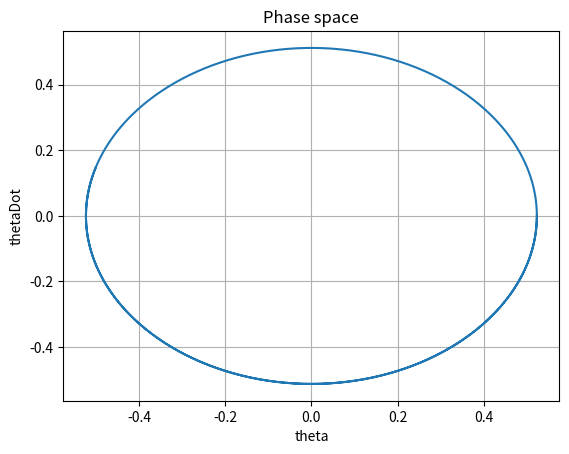

Write Python code to recreate this figure. (Note: this script raises an exception after producing the figure.)
from scipy.integrate import odeint as ode
import matplotlib.pyplot as plt
import numpy as np
import math

def main(case):

    # constants
    l = 10
    m = 1
    g = 9.8

    # initial conditions
    theta0 = math.pi/6
    thetaDot0 = 0
    phi0 = 0
    phiDot0 = 0

    def ThetaDotDot(theta, phiDot):
        sTheta = math.sin(theta)
        cTheta = math.cos(theta)
        return sTheta*cTheta*phiDot*phiDot - g*sTheta/l
    
    def PhiDotDot(theta, thetaDot, phiDot):
        sTheta = math.sin(theta)
        cTheta = math.cos(theta)
        return -2*thetaDot*phiDot*cTheta/sTheta

    y_0 = [theta0, thetaDot0, phi0, phiDot0]

    def dy(y, t, par):
        theta = y[0]
        thetaDot = y[1]
        phi = y[2]
        phiDot = y[3]
        return [thetaDot, ThetaDotDot(theta, phiDot), phiDot, PhiDotDot(theta, thetaDot, phiDot)]


    # time parameters
    ti = 0.0
    tf = 10
    h = 0.01
    t = np.arange(ti, tf, h)

    y = ode(dy, y_0, t, args=([],))

    # graphs
    plt.figure()
    plt.plot(y[:,0], y[:,1])
    plt.title("Phase space")
    plt.xlabel("theta")
    plt.ylabel("thetaDot")
    plt.grid()
    plt.savefig("plots/ex3Case"+str(case)+".png")

    # fig = plt.figure()
    # ax = fig.add_subplot(111, projection='3d', title = "Time series of center of mass "+initialConds)
    # ax.plot(np.array(xg),np.array(yg),np.array(zg))
    # ax.set_yscale('linear')
    # ax.set_xscale('linear')
    # ax.set_zscale('linear')
    # plt.savefig('plots/case'+str(simulationCase)+'G_3d.png')\




main(1)
